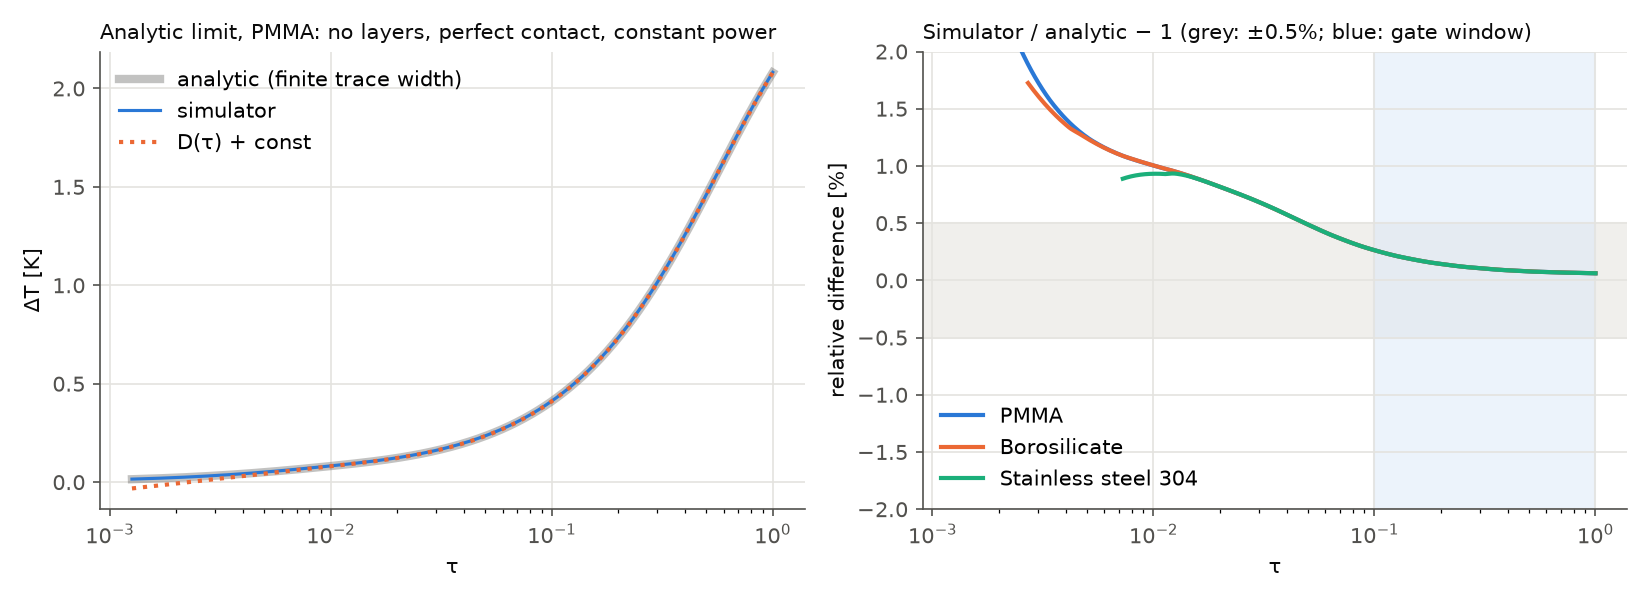

Data behind this chart, as committed beside it:
material, k, max_err_tau_0.1_1_pct, max_err_tau_0.05_1_pct, max_err_all_pct, M0_err_k_pct, M0_err_alpha_pct
PMMA, 0.19, 0.2626, 0.4861, 4.191, -0.01773, -0.03478
Borosilicate, 1.2, 0.2632, 0.4833, 1.725, -0.01588, -0.05584
Stainless steel 304, 16.0, 0.2613, 0.4846, 0.934, -0.01642, -0.04598
